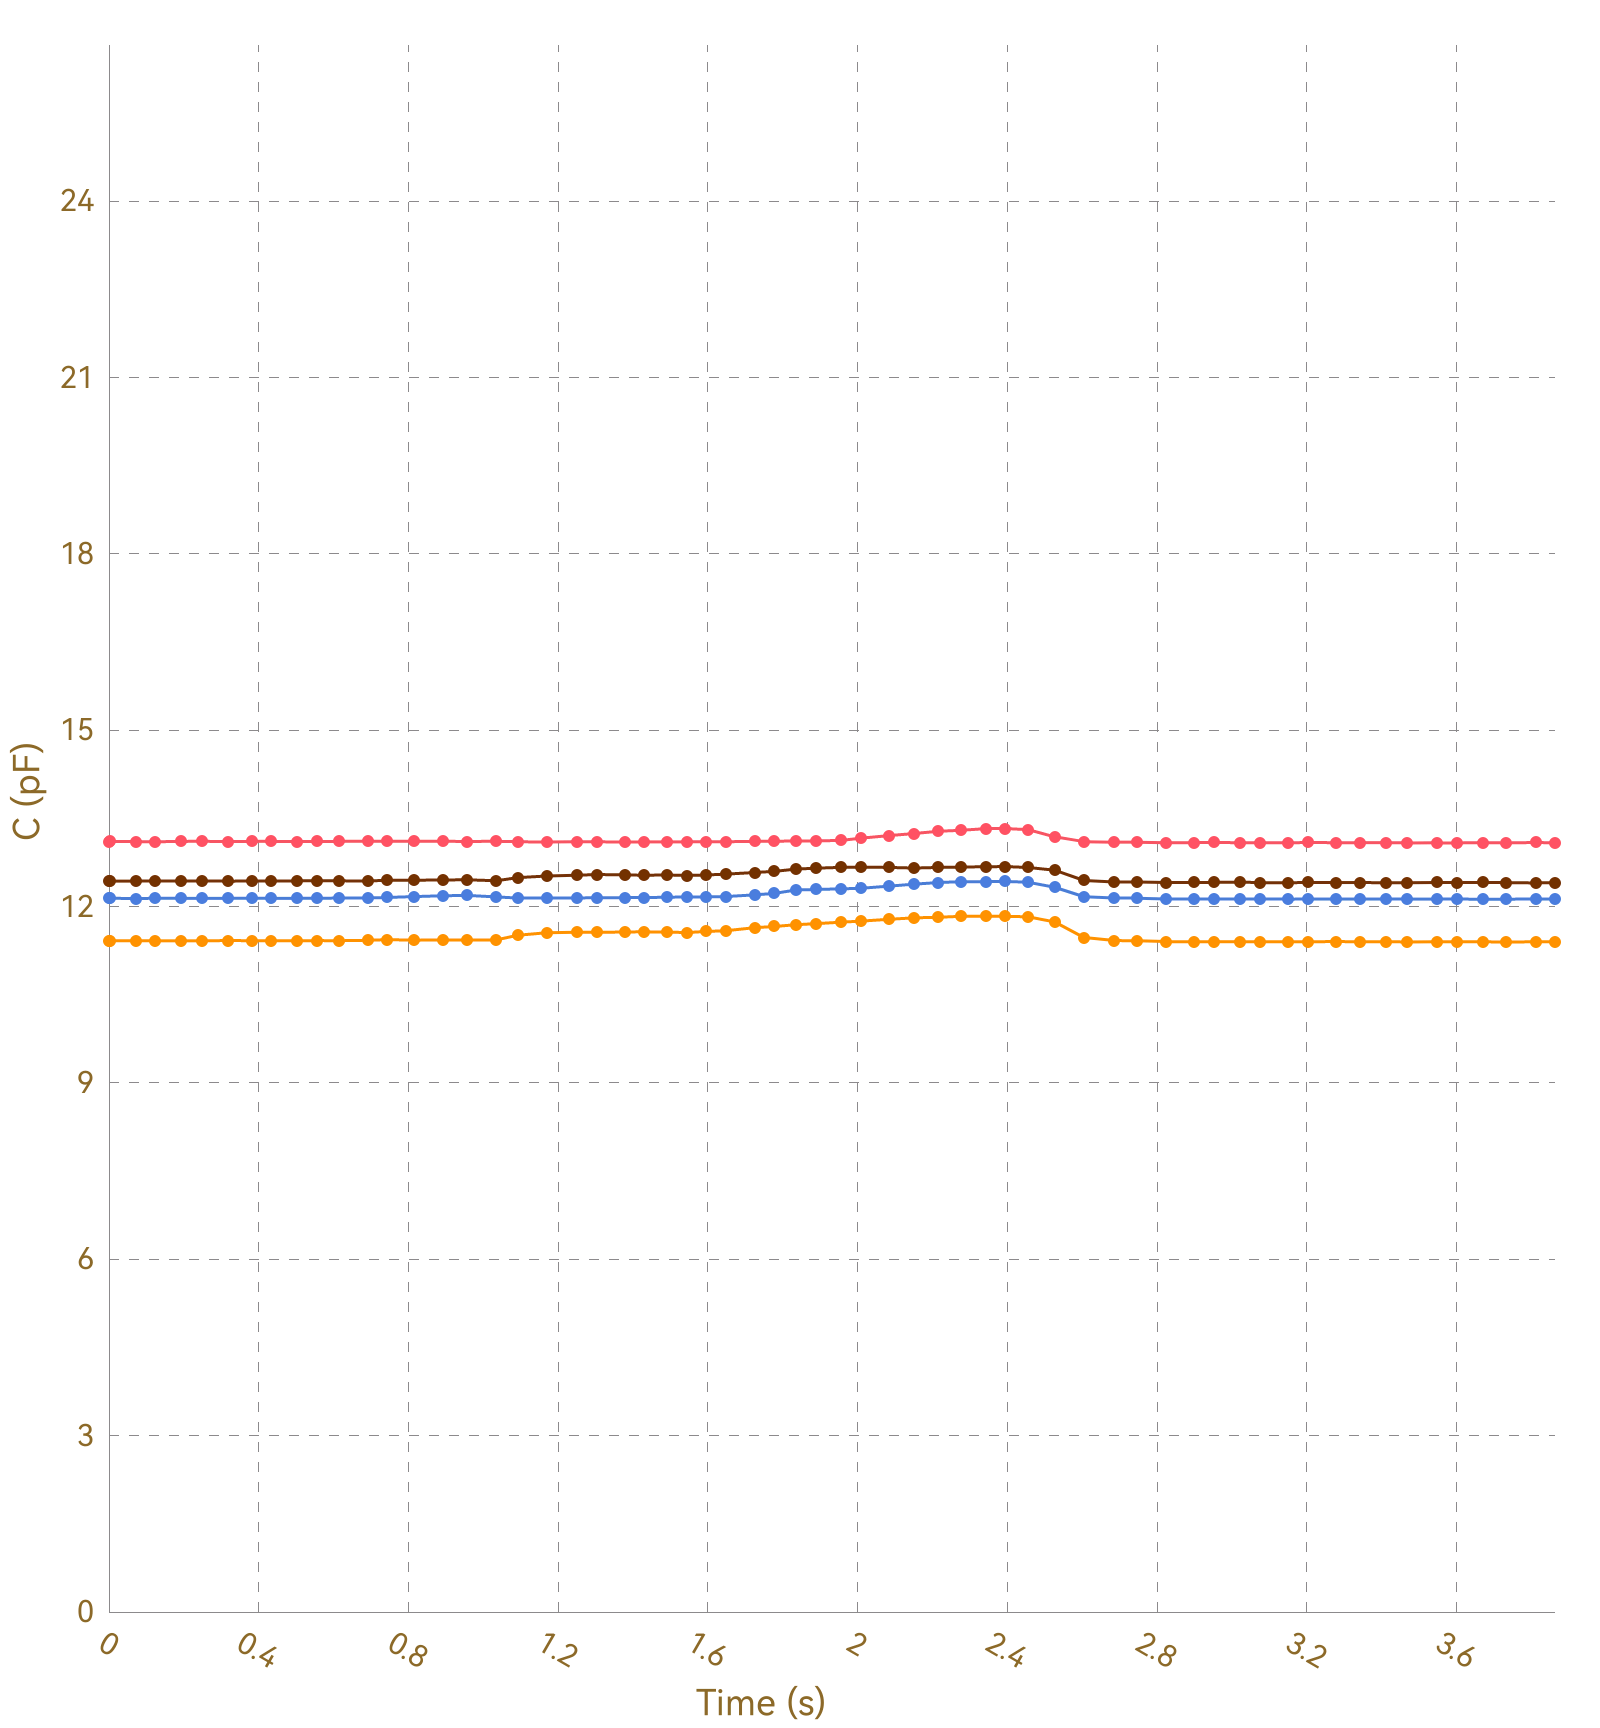

The table this chart was drawn from, first rows:
, Ch1, , Ch2, , Ch3, , Ch4, , Ch5, , Ch6, , Ch7, , Ch8, 
Time (s), C (pF), ΔC/C0 (%), C (pF), ΔC/C0 (%), C (pF), ΔC/C0 (%), C (pF), ΔC/C0 (%), C (pF), ΔC/C0 (%), C (pF), ΔC/C0 (%), C (pF), ΔC/C0 (%), C (pF), ΔC/C0 (%)
0.007, 13.1, 0.0000, 11.42, 0.0000, 12.14, 0.0000, 12.43, 0.0000, OL, OL, OL, OL, OL, OL, 0.0000, 0.0000
0.031, 13.11, 0.0000, 11.42, 0.0000, 12.14, 0.0000, 12.43, 0.0000, OL, OL, OL, OL, OL, OL, 0.0000, 0.0000
0.038, 13.11, 0.0000, 11.42, 0.0000, 12.14, 0.0000, 12.43, 0.0000, OL, OL, OL, OL, OL, OL, 0.0000, 0.0000
0.041, 13.11, 0.0000, 11.42, 0.0000, 12.14, 0.0000, 12.43, 0.0000, OL, OL, OL, OL, OL, OL, 0.0000, 0.0000
0.071, 13.11, 0.0000, 11.42, 0.0000, 12.14, 0.0000, 12.43, 0.0000, OL, OL, OL, OL, OL, OL, 0.0000, 0.0000
0.075, 13.1, 0.0000, 11.42, 0.0000, 12.14, 0.0000, 12.44, 0.0000, OL, OL, OL, OL, OL, OL, 0.0000, 0.0000
0.077, 13.11, 0.0000, 11.42, 0.0000, 12.14, 0.0000, 12.43, 0.0000, OL, OL, OL, OL, OL, OL, 0.0000, 0.0000
0.079, 13.11, 0.0000, 11.42, 0.0000, 12.14, 0.0000, 12.44, 0.0000, OL, OL, OL, OL, OL, OL, 0.0000, 0.0000
0.110, 13.11, 0.0000, 11.42, 0.0000, 12.14, 0.0000, 12.43, 0.0000, OL, OL, OL, OL, OL, OL, 0.0000, 0.0000
0.116, 13.11, 0.0000, 11.41, 0.0000, 12.14, 0.0000, 12.44, 0.0000, OL, OL, OL, OL, OL, OL, 0.0000, 0.0000
0.122, 13.1, 0.0000, 11.42, 0.0000, 12.13, 0.0000, 12.43, 0.0000, OL, OL, OL, OL, OL, OL, 0.0000, 0.0000
0.124, 13.11, 0.0000, 11.42, 0.0000, 12.14, 0.0000, 12.43, 0.0000, OL, OL, OL, OL, OL, OL, 0.0000, 0.0000
0.153, 13.1, 0.0000, 11.42, 0.0000, 12.14, 0.0000, 12.43, 0.0000, OL, OL, OL, OL, OL, OL, 0.0000, 0.0000
0.157, 13.11, 0.0000, 11.42, 0.0000, 12.14, 0.0000, 12.43, 0.0000, OL, OL, OL, OL, OL, OL, 0.0000, 0.0000
0.159, 13.11, 0.0000, 11.42, 0.0000, 12.14, 0.0000, 12.43, 0.0000, OL, OL, OL, OL, OL, OL, 0.0000, 0.0000
0.162, 13.11, 0.0000, 11.42, 0.0000, 12.13, 0.0000, 12.43, 0.0000, OL, OL, OL, OL, OL, OL, 0.0000, 0.0000
0.193, 13.1, 0.0000, 11.42, 0.0000, 12.14, 0.0000, 12.43, 0.0000, OL, OL, OL, OL, OL, OL, 0.0000, 0.0000
0.197, 13.11, 0.0000, 11.42, 0.0000, 12.14, 0.0000, 12.44, 0.0000, OL, OL, OL, OL, OL, OL, 0.0000, 0.0000
0.199, 13.11, 0.0000, 11.42, 0.0000, 12.14, 0.0000, 12.44, 0.0000, OL, OL, OL, OL, OL, OL, 0.0000, 0.0000
0.202, 13.11, 0.0000, 11.41, 0.0000, 12.14, 0.0000, 12.43, 0.0000, OL, OL, OL, OL, OL, OL, 0.0000, 0.0000
0.206, 13.11, 0.0000, 11.41, 0.0000, 12.14, 0.0000, 12.44, 0.0000, OL, OL, OL, OL, OL, OL, 0.0000, 0.0000
0.236, 13.1, 0.0000, 11.42, 0.0000, 12.14, 0.0000, 12.43, 0.0000, OL, OL, OL, OL, OL, OL, 0.0000, 0.0000
0.242, 13.1, 0.0000, 11.42, 0.0000, 12.13, 0.0000, 12.44, 0.0000, OL, OL, OL, OL, OL, OL, 0.0000, 0.0000
0.248, 13.11, 0.0000, 11.42, 0.0000, 12.14, 0.0000, 12.43, 0.0000, OL, OL, OL, OL, OL, OL, 0.0000, 0.0000
0.252, 13.11, 0.0000, 11.42, 0.0000, 12.14, 0.0000, 12.43, 0.0000, OL, OL, OL, OL, OL, OL, 0.0000, 0.0000
0.287, 13.1, 0.0000, 11.42, 0.0000, 12.14, 0.0000, 12.44, 0.0000, OL, OL, OL, OL, OL, OL, 0.0000, 0.0000
0.291, 13.11, 0.0000, 11.42, 0.0000, 12.14, 0.0000, 12.44, 0.0000, OL, OL, OL, OL, OL, OL, 0.0000, 0.0000
0.293, 13.1, 0.0000, 11.41, 0.0000, 12.14, 0.0000, 12.43, 0.0000, OL, OL, OL, OL, OL, OL, 0.0000, 0.0000
0.318, 13.11, 0.0000, 11.42, 0.0000, 12.14, 0.0000, 12.43, 0.0000, OL, OL, OL, OL, OL, OL, 0.0000, 0.0000
0.321, 13.11, 0.0000, 11.42, 0.0000, 12.13, 0.0000, 12.43, 0.0000, OL, OL, OL, OL, OL, OL, 0.0000, 0.0000
0.339, 13.1, 0.0000, 11.42, 0.0000, 12.14, 0.0000, 12.43, 0.0000, OL, OL, OL, OL, OL, OL, 0.0000, 0.0000
0.342, 13.1, 0.0000, 11.42, 0.0000, 12.14, 0.0000, 12.44, 0.0000, OL, OL, OL, OL, OL, OL, 0.0000, 0.0000
0.344, 13.11, 0.0000, 11.42, 0.0000, 12.14, 0.0000, 12.43, 0.0000, OL, OL, OL, OL, OL, OL, 0.0000, 0.0000
0.347, 13.1, 0.0000, 11.42, 0.0000, 12.14, 0.0000, 12.43, 0.0000, OL, OL, OL, OL, OL, OL, 0.0000, 0.0000
0.353, 13.1, 0.0000, 11.42, 0.0000, 12.14, 0.0000, 12.43, 0.0000, OL, OL, OL, OL, OL, OL, 0.0000, 0.0000
0.383, 13.1, 0.0000, 11.42, 0.0000, 12.14, 0.0000, 12.43, 0.0000, OL, OL, OL, OL, OL, OL, 0.0000, 0.0000
0.387, 13.11, 0.0000, 11.42, 0.0000, 12.14, 0.0000, 12.43, 0.0000, OL, OL, OL, OL, OL, OL, 0.0000, 0.0000
0.390, 13.1, 0.0000, 11.42, 0.0000, 12.14, 0.0000, 12.44, 0.0000, OL, OL, OL, OL, OL, OL, 0.0000, 0.0000
0.396, 13.11, 0.0000, 11.42, 0.0000, 12.14, 0.0000, 12.43, 0.0000, OL, OL, OL, OL, OL, OL, 0.0000, 0.0000
0.426, 13.11, 0.0000, 11.42, 0.0000, 12.14, 0.0000, 12.43, 0.0000, OL, OL, OL, OL, OL, OL, 0.0000, 0.0000
0.429, 13.11, 0.0000, 11.42, 0.0000, 12.14, 0.0000, 12.43, 0.0000, OL, OL, OL, OL, OL, OL, 0.0000, 0.0000
0.432, 13.11, 0.0000, 11.42, 0.0000, 12.14, 0.0000, 12.43, 0.0000, OL, OL, OL, OL, OL, OL, 0.0000, 0.0000
0.434, 13.11, 0.0000, 11.42, 0.0000, 12.14, 0.0000, 12.43, 0.0000, OL, OL, OL, OL, OL, OL, 0.0000, 0.0000
0.438, 13.1, 0.0000, 11.42, 0.0000, 12.14, 0.0000, 12.44, 0.0000, OL, OL, OL, OL, OL, OL, 0.0000, 0.0000
0.469, 13.11, 0.0000, 11.42, 0.0000, 12.14, 0.0000, 12.44, 0.0000, OL, OL, OL, OL, OL, OL, 0.0000, 0.0000
0.473, 13.11, 0.0000, 11.42, 0.0000, 12.14, 0.0000, 12.43, 0.0000, OL, OL, OL, OL, OL, OL, 0.0000, 0.0000
0.503, 13.11, 0.0000, 11.42, 0.0000, 12.14, 0.0000, 12.43, 0.0000, OL, OL, OL, OL, OL, OL, 0.0000, 0.0000
0.509, 13.11, 0.0000, 11.42, 0.0000, 12.14, 0.0000, 12.43, 0.0000, OL, OL, OL, OL, OL, OL, 0.0000, 0.0000
0.516, 13.11, 0.0000, 11.42, 0.0000, 12.14, 0.0000, 12.43, 0.0000, OL, OL, OL, OL, OL, OL, 0.0000, 0.0000
0.518, 13.11, 0.0000, 11.42, 0.0000, 12.14, 0.0000, 12.44, 0.0000, OL, OL, OL, OL, OL, OL, 0.0000, 0.0000
0.521, 13.11, 0.0000, 11.42, 0.0000, 12.14, 0.0000, 12.43, 0.0000, OL, OL, OL, OL, OL, OL, 0.0000, 0.0000
0.523, 13.11, 0.0000, 11.42, 0.0000, 12.14, 0.0000, 12.44, 0.0000, OL, OL, OL, OL, OL, OL, 0.0000, 0.0000
0.553, 13.11, 0.0000, 11.42, 0.0000, 12.14, 0.0000, 12.44, 0.0000, OL, OL, OL, OL, OL, OL, 0.0000, 0.0000
0.557, 13.1, 0.0000, 11.42, 0.0000, 12.14, 0.0000, 12.44, 0.0000, OL, OL, OL, OL, OL, OL, 0.0000, 0.0000
0.559, 13.11, 0.0000, 11.42, 0.0000, 12.14, 0.0000, 12.43, 0.0000, OL, OL, OL, OL, OL, OL, 0.0000, 0.0000
0.562, 13.11, 0.0000, 11.42, 0.0000, 12.14, 0.0000, 12.43, 0.0000, OL, OL, OL, OL, OL, OL, 0.0000, 0.0000
0.597, 13.11, 0.0000, 11.42, 0.0000, 12.14, 0.0000, 12.43, 0.0000, OL, OL, OL, OL, OL, OL, 0.0000, 0.0000
0.601, 13.11, 0.0000, 11.42, 0.0000, 12.14, 0.0000, 12.43, 0.0000, OL, OL, OL, OL, OL, OL, 0.0000, 0.0000
0.603, 13.11, 0.0000, 11.42, 0.0000, 12.14, 0.0000, 12.43, 0.0000, OL, OL, OL, OL, OL, OL, 0.0000, 0.0000
... 330 more rows
